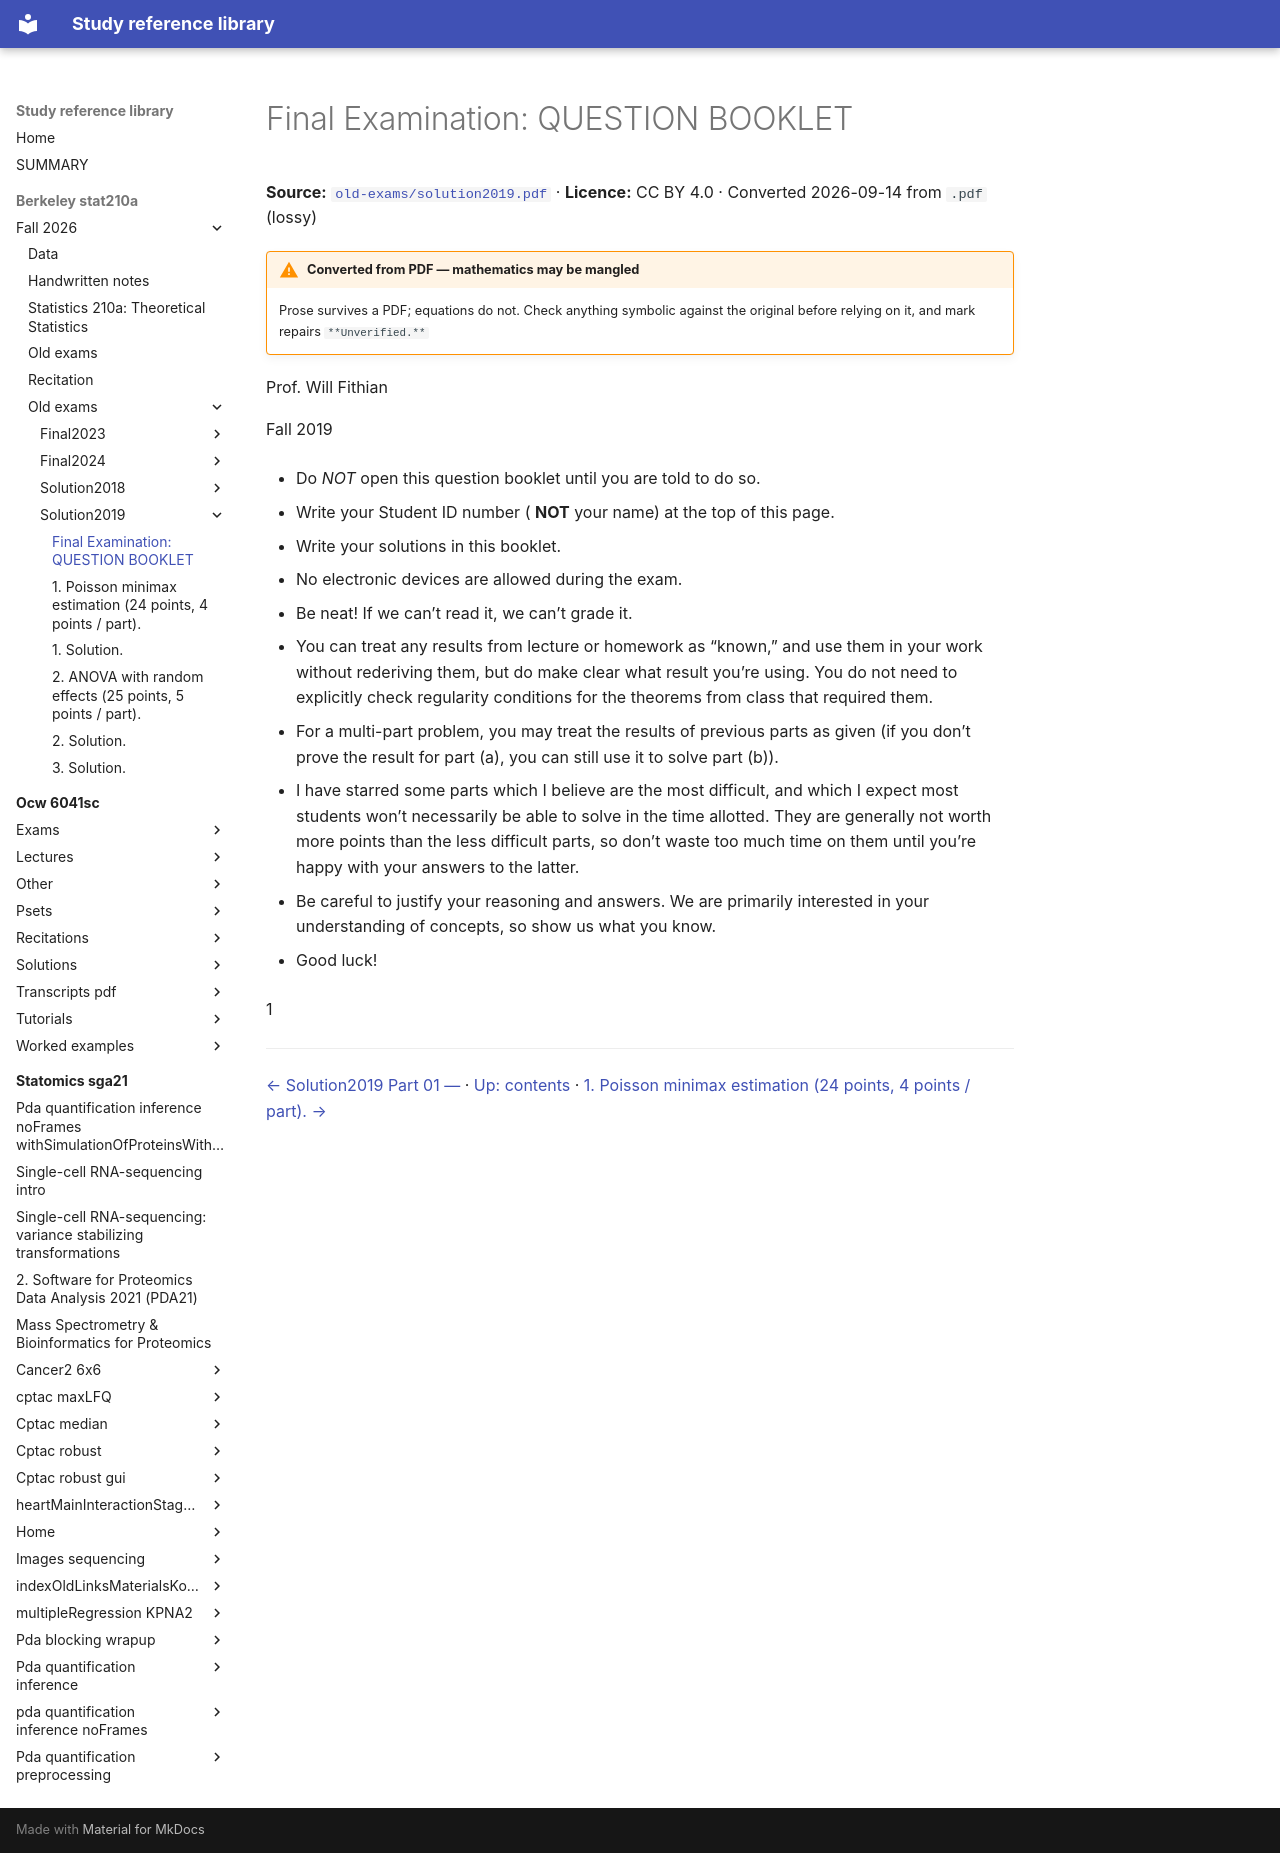

repository: Claptar/knowledge-base-library · page: berkeley-stat210a/fall-2026/old-exams/solution2019/02-final-examination-question-booklet/index.html · generator: mkdocs

---
title: 'Final Examination: QUESTION BOOKLET'
source: https://github.com/berkeley-stat210a/fall-2026/blob/7dc8f80da94dff74532d9e3923afdb16a255262d/old-exams/solution2019.pdf
source_file: sources/berkeley-stat210a/fall-2026/old-exams/solution2019.pdf
licence: CC BY 4.0
route: pdf
fidelity: lossy
converted: '2026-09-14'
---

# Final Examination: QUESTION BOOKLET

**Source:** [`old-exams/solution2019.pdf`](https://github.com/berkeley-stat210a/fall-2026/blob/7dc8f80da94dff74532d9e3923afdb16a255262d/old-exams/solution2019.pdf) · **Licence:** CC BY 4.0 · Converted 2026-09-14 from `.pdf` (lossy)

!!! warning "Converted from PDF — mathematics may be mangled"
    Prose survives a PDF; equations do not. Check anything symbolic against the
    original before relying on it, and mark repairs `**Unverified.**`

Prof. Will Fithian

Fall 2019

- Do _NOT_ open this question booklet until you are told to do so.

- Write your Student ID number ( **NOT** your name) at the top of this page.

- Write your solutions in this booklet.

- No electronic devices are allowed during the exam.

- Be neat! If we can’t read it, we can’t grade it.

- You can treat any results from lecture or homework as “known,” and use them in your work without rederiving them, but do make clear what result you’re using. You do not need to explicitly check regularity conditions for the theorems from class that required them.

- For a multi-part problem, you may treat the results of previous parts as given (if you don’t prove the result for part (a), you can still use it to solve part (b)).

- I have starred some parts which I believe are the most difficult, and which I expect most students won’t necessarily be able to solve in the time allotted. They are generally not worth more points than the less difficult parts, so don’t waste too much time on them until you’re happy with your answers to the latter.

- Be careful to justify your reasoning and answers. We are primarily interested in your understanding of concepts, so show us what you know.

- Good luck!

1

---

[← Solution2019 Part 01 —](01-solution2019-part-01.md) · [Up: contents](index.md) · [1. Poisson minimax estimation (24 points, 4 points / part). →](03-1-poisson-minimax-estimation-24-points-4-points-part.md)
